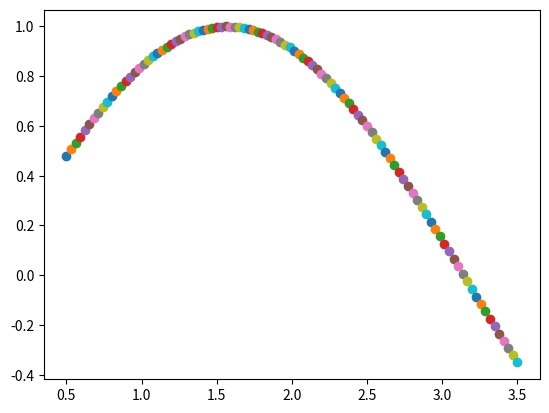

Reproduce this figure in Python.
#!/usr/bin/env python
import matplotlib.pyplot as plt
import numpy as np



x = np.linspace(0.5 , 3.5 , 100)
y = np.sin(x)
y1 = np.random.randn(100)
i = 0
while i < len(x):
    plt.scatter(x[i],y[i])
    i = i + 1
plt.show()